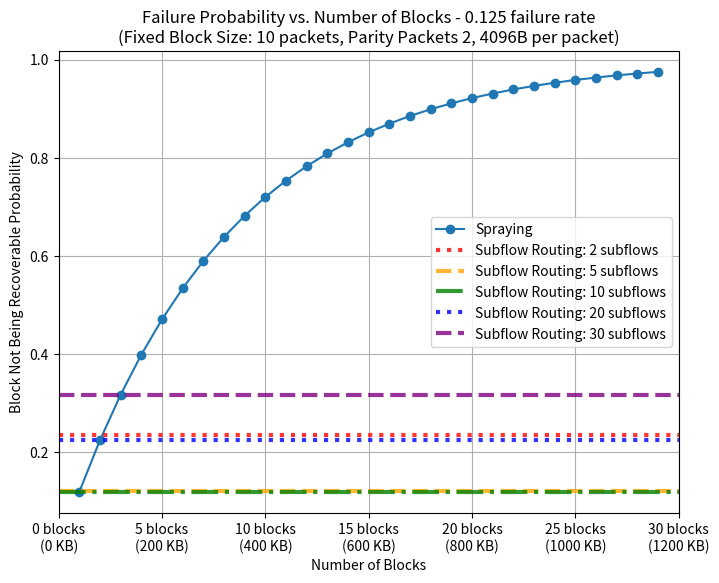

Write the Python code that produced this figure.
import numpy as np
import matplotlib.pyplot as plt
from math import comb, ceil

def binomial_probability_at_least_k(n, k, p):
    """
    Calculate the probability that X >= k where X follows a binomial distribution
    with parameters n (trials) and p (probability of success on a single trial).
    
    Args:
    p (float): Probability of success on a single trial.
    n (int): Number of trials.
    k (int): Threshold number of successes (events).
    
    Returns:
    float: Probability P(X >= k).
    """
    # Calculate P(X <= k-1)
    cumulative_prob = sum(comb(n, i) * (p ** i) * ((1 - p) ** (n - i)) for i in range(k))
    
    # P(X >= k) = 1 - P(X < k)
    return 1 - cumulative_prob

def block_failure_probability(n, m, p, num_blocks=1):
    """
    Computes the failure probability for a block comprised of n data packets and m parity packets.
    A block is considered successfully recovered if at most m packets are lost.
    
    Parameters:
        n (int): number of data packets.
        m (int): number of parity packets.
        p (float): fixed packet loss probability.
        num_blocks (int): (optional) if testing multiple blocks, returns the probability that at least one fails.
        
    Returns:
        tuple: (p_block, p_fail) where p_fail is the computed probability of block failure for a single block,
               and p_block adjusts for multiple blocks.
    """
    total_packets = n + m
    p_fail = 0.0
    # The block fails if more than m packets are lost
    for k in range(m + 1, total_packets + 1):
        p_fail += comb(total_packets, k) * (p ** k) * ((1 - p) ** (total_packets - k))
    # For multiple blocks: probability that at least one fails
    p_block = 1 - (1 - p_fail) ** num_blocks
    return p_block, p_fail

# Fixed packet loss probability
p = 1/8  

# Assume 80% data packets and 20% parity packets with a fixed block size
data_ratio = 0.8
parity_ratio = 1 - data_ratio
total_packets = 10  # fixed block size
m = max(1, round((1 - data_ratio) * total_packets))
n = total_packets - m

# New variable: packet size in bytes (default 4096B)
packet_size = 4096  # bytes

# Vary the number of blocks from 1 to 30 for the spraying case
num_blocks_range = np.arange(1, 30)
failure_probabilities = []

for num_blocks in num_blocks_range:
    # Calculate overall failure probability for 'num_blocks' blocks (spraying case)
    P_block_failure, _ = block_failure_probability(n, m, p, num_blocks=num_blocks)
    failure_probabilities.append(P_block_failure)

fig, ax1 = plt.subplots(figsize=(8, 6))
ax1.plot(num_blocks_range, failure_probabilities, marker='o', label='Spraying')

ax1.set_xlabel('Number of Blocks')
ax1.set_ylabel('Block Not Being Recoverable Probability')
ax1.set_title(f'Failure Probability vs. Number of Blocks - {round(p,3)} failure rate\n'
              f'(Fixed Block Size: {total_packets} packets, Parity Packets {int(round(parity_ratio*total_packets))}, {packet_size}B per packet)')
ax1.grid(True)

# Update the existing x-axis tick labels to include the equivalent message size
ticks = ax1.get_xticks()
new_labels = [f'{int(tick)} blocks\n({(int(tick)*total_packets*packet_size)/1024:.0f} KB)' for tick in ticks]
ax1.set_xticks(ticks)
ax1.set_xticklabels(new_labels)

# Now add horizontal dotted lines for non-spraying cases.
# In the non-spraying case the block size remains fixed at 10 packets.
# Each block is sent entirely over a single subflow.
# If s subflows are used, the effective number of blocks is:
#     effective_blocks = ceil(s / total_packets)
# Overall block failure probability becomes:
#     overall_non_spray_fail = 1 - (1 - p_fail_block)^(effective_blocks)
# p_fail_block is obtained by calling block_failure_probability with num_blocks=1.
subflow_list = [2, 5, 10, 20, 30]
colors = ['red', 'orange', 'green', 'blue', 'purple', 'brown']
linestyles = [':', '--', '-.', ':', '--', '-.']

# Compute the failure probability for one block (non-spraying)
_, p_fail_block = block_failure_probability(n, m, p, num_blocks=1)

for idx, s in enumerate(subflow_list):
    effective_blocks = ceil(s / total_packets)
    overall_non_spray_fail = 0

    if (s < total_packets):
        number_lost_packet_per_subflow = round(total_packets / s)
        num_flows_need_to_fail = 0
        for i in range(1, total_packets):
            if (number_lost_packet_per_subflow * i >= m + 1):
                num_flows_need_to_fail = i
                break
        
        updated_subflow_number = int(total_packets / number_lost_packet_per_subflow)
        print(f"{updated_subflow_number} {num_flows_need_to_fail} {p}\n")
        overall_non_spray_fail = binomial_probability_at_least_k(updated_subflow_number, num_flows_need_to_fail, p)
        ax1.axhline(y=overall_non_spray_fail, linestyle=linestyles[idx], color=colors[idx],
                    linewidth=3, alpha=0.8, label=f'Subflow Routing: {s} subflow{"s" if s>1 else ""}')
        print(f"Number of flows need to fail: {num_flows_need_to_fail} for {s} subflows - Losses per flow {number_lost_packet_per_subflow} - Overall failure probability: {overall_non_spray_fail}")
    else:
        overall_non_spray_fail = block_failure_probability(n, m, p, num_blocks=ceil(s / total_packets))[0]
        ax1.axhline(y=overall_non_spray_fail, linestyle=linestyles[idx], color=colors[idx],
                    linewidth=3, alpha=0.8, label=f'Subflow Routing: {s} subflow{"s" if s>1 else ""}')

plt.xlim(0, 30)
ax1.legend()
plt.savefig("block_failure_probability_subflow.png")
plt.show()